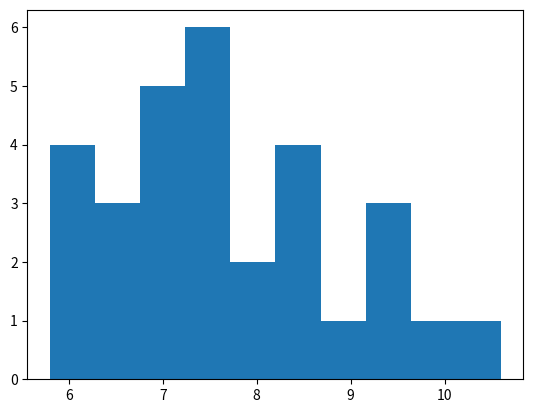

Write the Python code that produced this figure. (Note: this script raises an exception after producing the figure.)
import matplotlib.pyplot as plt
plt.clf()
prices = [7.5,7.6,8.7,6.1,10.6,9.8,7.0,6.0,8.3,6.0,8.2,8.5,7.4,7.1,9.5,6.8,9.6,6.3,6.3,8.5,5.8,7.5,9.2,7.2,7.0,8.0,7.5,7.5,8.0,6.5]

plt.hist(prices)
plt.savefig('./04_basic_statistic/histogram_3_2_by_Python.png')
plt.clf()

prices = [5.8,6.0,6.1,6.3,6.5,6.8,7.0,7.1,7.2,7.4,7.5,7.6,8.0,8.2,8.3,8.5,8.7,9.2,9.5,9.6,9.8,10.6] 
freq = [1,2,1,2,1,1,2,1,1,1,4,1,2,1,1,2,1,1,1,1,1,1]

plt.scatter(prices,freq)
plt.plot(prices,freq, linestyle = 'dotted')
plt.savefig('./04_basic_statistic/polygon_3_2_by_Python.png')

